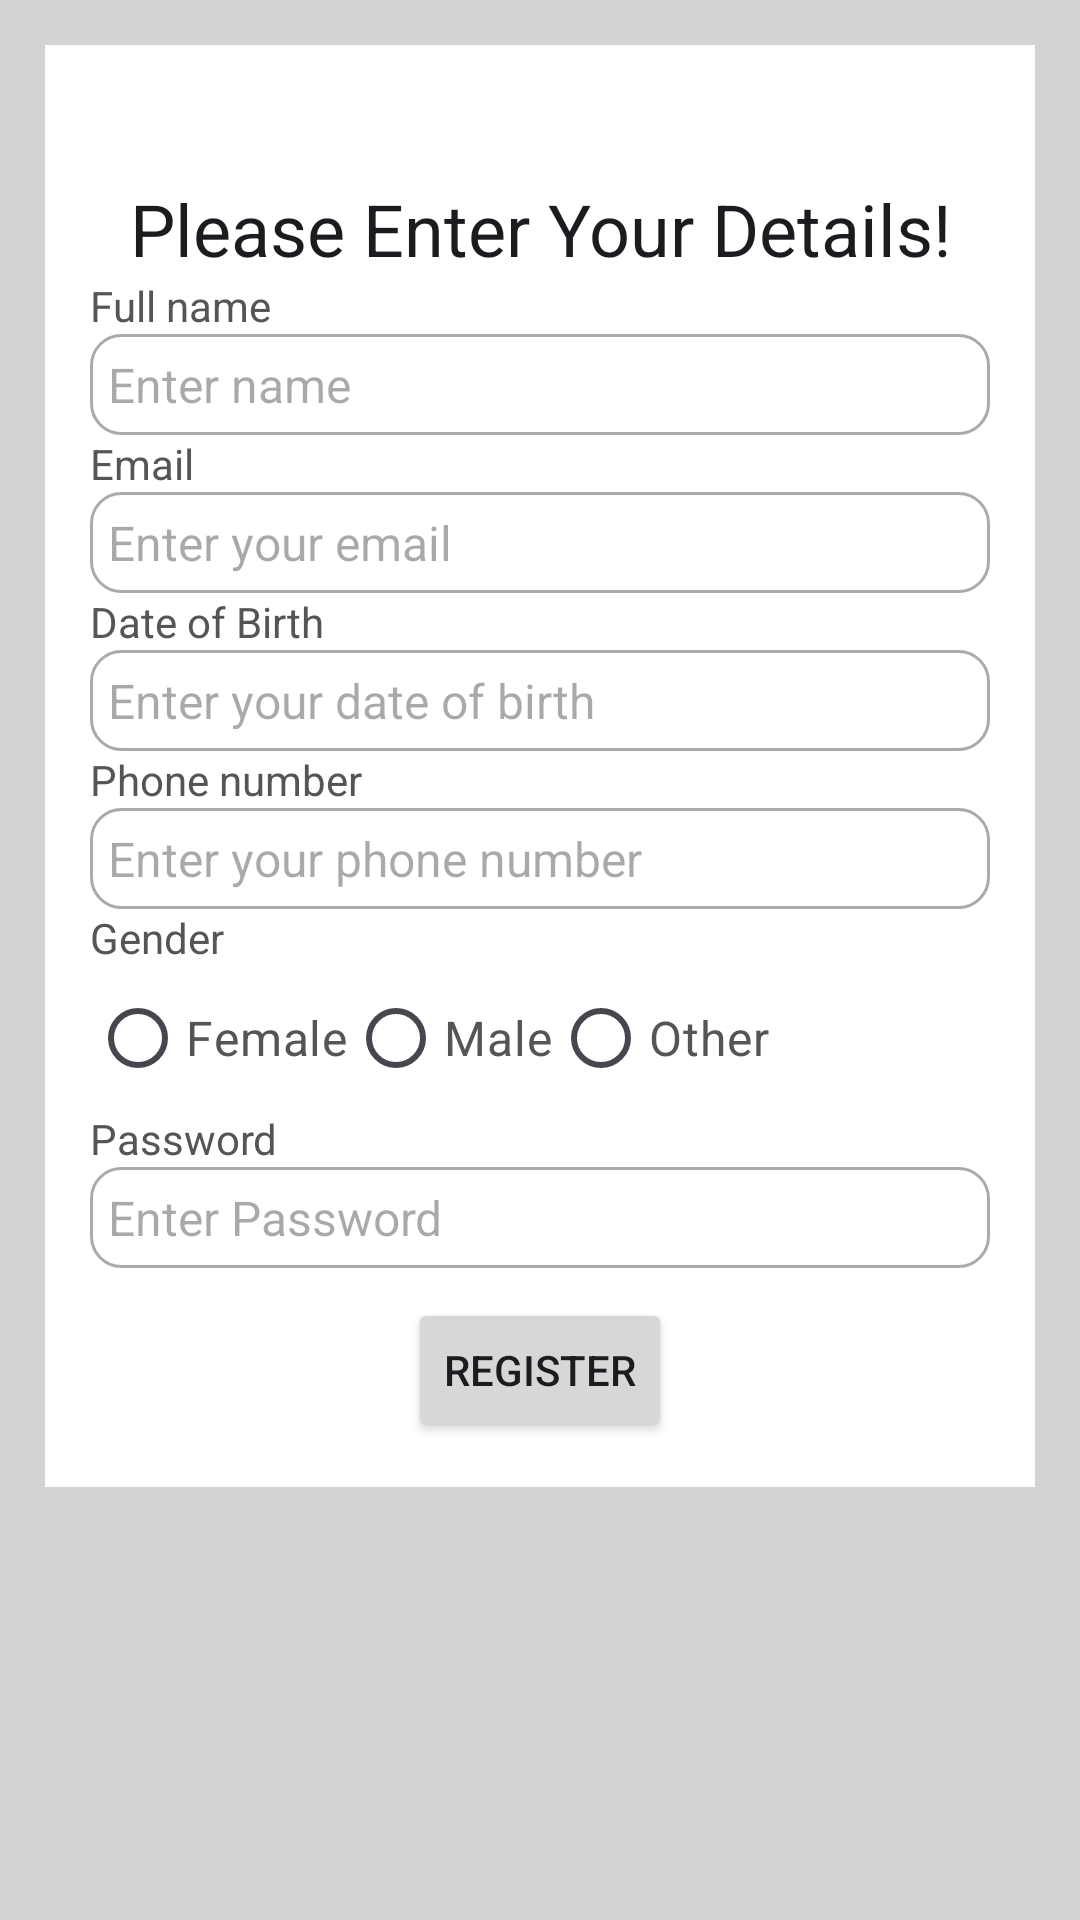

Here is an Android app screen rendered from its layout file. Give the layout XML and the strings, colors and styles it references.
<!-- AndroidManifest.xml: application theme Theme.Ikuzo -->
<!-- res/layout/activity_register.xml -->
<?xml version="1.0" encoding="utf-8"?>
<ScrollView xmlns:android="http://schemas.android.com/apk/res/android"
    xmlns:app="http://schemas.android.com/apk/res-auto"
    xmlns:tools="http://schemas.android.com/tools"
    android:id="@+id/main"
    android:layout_width="match_parent"
    android:layout_height="match_parent"
    tools:context=".Register"
    android:background="@color/light_gray"
    >
    <RelativeLayout
        android:layout_width="match_parent"
        android:layout_height="wrap_content"
        android:padding="15dp"
        android:layout_margin="15dp"
        android:background="@color/white"
        >
        <TextView
            android:layout_width="match_parent"
            android:layout_height="wrap_content"
            android:id="@+id/tv_register_head"
            android:layout_marginTop="30dp"
            android:text="Please Enter Your Details!"
            android:textAlignment="center"
            android:textAppearance="@style/TextAppearance.AppCompat.Headline"
            >
        </TextView>
        <TextView
            android:layout_width="match_parent"
            android:layout_height="wrap_content"
            android:id="@+id/tv_register_full_name"
            android:layout_below="@+id/tv_register_head"
            android:text="Full name"
            android:textColor="#555555"
            />
        <EditText
            android:layout_width="match_parent"
            android:layout_height="wrap_content"
            android:id="@+id/et_register_full_name"
            android:inputType="textPersonName"
            android:layout_below="@id/tv_register_full_name"
            android:textSize="16sp"
            android:padding="6dp"
            android:autofillHints="name"
            android:hint="Enter name"
            android:background="@drawable/border"
            android:textColor="#000"
            />
        <TextView
            android:layout_width="match_parent"
            android:layout_height="wrap_content"
            android:id="@+id/tv_register_email"
            android:layout_below="@+id/et_register_full_name"
            android:text="Email"
            android:textColor="#555555"
            />
        <EditText
            android:layout_width="match_parent"
            android:layout_height="wrap_content"
            android:id="@+id/et_register_email"
            android:inputType="textEmailAddress"
            android:layout_below="@id/tv_register_email"
            android:textSize="16sp"
            android:padding="6dp"
            android:autofillHints="emailAddress"
            android:hint="Enter your email"
            android:background="@drawable/border"
            android:textColor="#000"
            />
        <TextView
            android:layout_width="match_parent"
            android:layout_height="wrap_content"
            android:id="@+id/tv_dob"
            android:layout_below="@+id/et_register_email"
            android:text="Date of Birth"
            android:textColor="#555555"
            />
        <EditText
            android:layout_width="match_parent"
            android:layout_height="wrap_content"
            android:id="@+id/et_register_dob"
            android:inputType="date"
            android:layout_below="@id/tv_dob"
            android:textSize="16sp"
            android:padding="6dp"
            android:autofillHints="dob"
            android:background="@drawable/border"
            android:hint="Enter your date of birth"
            android:textColor="#000"
            android:focusable = "false"
            />
        <TextView
            android:layout_width="match_parent"
            android:layout_height="wrap_content"
            android:id="@+id/tv_phonenum"
            android:layout_below="@+id/et_register_dob"
            android:text="Phone number"
            android:textColor="#555555"
            />
        <EditText
            android:layout_width="match_parent"
            android:layout_height="wrap_content"
            android:id="@+id/et_phonenum"
            android:inputType="number|phone"
            android:layout_below="@id/tv_phonenum"
            android:textSize="16sp"
            android:padding="6dp"
            android:autofillHints="Phone number"
            android:background="@drawable/border"
            android:hint="Enter your phone number"
            android:textColor="#000"
            />
        <TextView
            android:layout_width="match_parent"
            android:layout_height="wrap_content"
            android:id="@+id/tv_gender"
            android:layout_below="@+id/et_phonenum"
            android:text="Gender"
            android:textColor="#555555"
            />
        <RadioGroup
            android:layout_width="match_parent"
            android:layout_height="wrap_content"
            android:id="@+id/rg_register_gender"
            android:layout_below="@+id/tv_gender"
            android:orientation="horizontal"
            >
            <RadioButton
                android:layout_width="wrap_content"
                android:layout_height="wrap_content"
                android:id="@+id/radio_female"
                android:text="Female"
                android:textSize="16sp"
                android:textColor="#555555"
                />
            <RadioButton
                android:layout_width="wrap_content"
                android:layout_height="wrap_content"
                android:id="@+id/radio_male"
                android:text="Male"
                android:textSize="16sp"
                android:textColor="#555555"
                />
            <RadioButton
                android:layout_width="wrap_content"
                android:layout_height="wrap_content"
                android:id="@+id/radio_other"
                android:text="Other"
                android:textSize="16sp"
                android:textColor="#555555"
                />
        </RadioGroup>
        <TextView
            android:layout_width="match_parent"
            android:layout_height="wrap_content"
            android:id="@+id/tv_password"
            android:layout_below="@+id/rg_register_gender"
            android:text="Password"
            android:textColor="#555555"
            />
        <EditText
            android:layout_width="match_parent"
            android:layout_height="wrap_content"
            android:id="@+id/et_password"
            android:inputType="textPassword"
            android:layout_below="@id/tv_password"
            android:textSize="16sp"
            android:padding="6dp"
            android:autofillHints="password"
            android:background="@drawable/border"
            android:hint="Enter Password"
            android:textColor="#000"
            />
        <Button
            android:layout_width="wrap_content"
            android:layout_height="wrap_content"
            android:text="Register"
            android:layout_below="@+id/et_password"
            android:layout_marginTop="10dp"
            android:layout_centerHorizontal="true"
            android:id="@+id/register_button"
            >
        </Button>







    </RelativeLayout>

</ScrollView>
<!-- resources referenced by this layout -->
<resources>
  <color name="light_gray">#D3D3D3</color>
  <color name="white">#FFFFFFFF</color>
  <!-- drawable border (drawable) -->
  <?xml version="1.0" encoding="utf-8"?>
  <shape xmlns:android="http://schemas.android.com/apk/res/android">
      
      <solid android:color="#fff"/>
      
      <stroke android:width="1dp" android:color="#AAAAAA"/>
      
      <corners android:radius="10dp"/>
  </shape>
  <style name="Theme.Ikuzo" parent="Base.Theme.Ikuzo" />
  <style name="Base.Theme.Ikuzo" parent="Theme.Material3.DayNight.NoActionBar">
          
          
      </style>
</resources>
